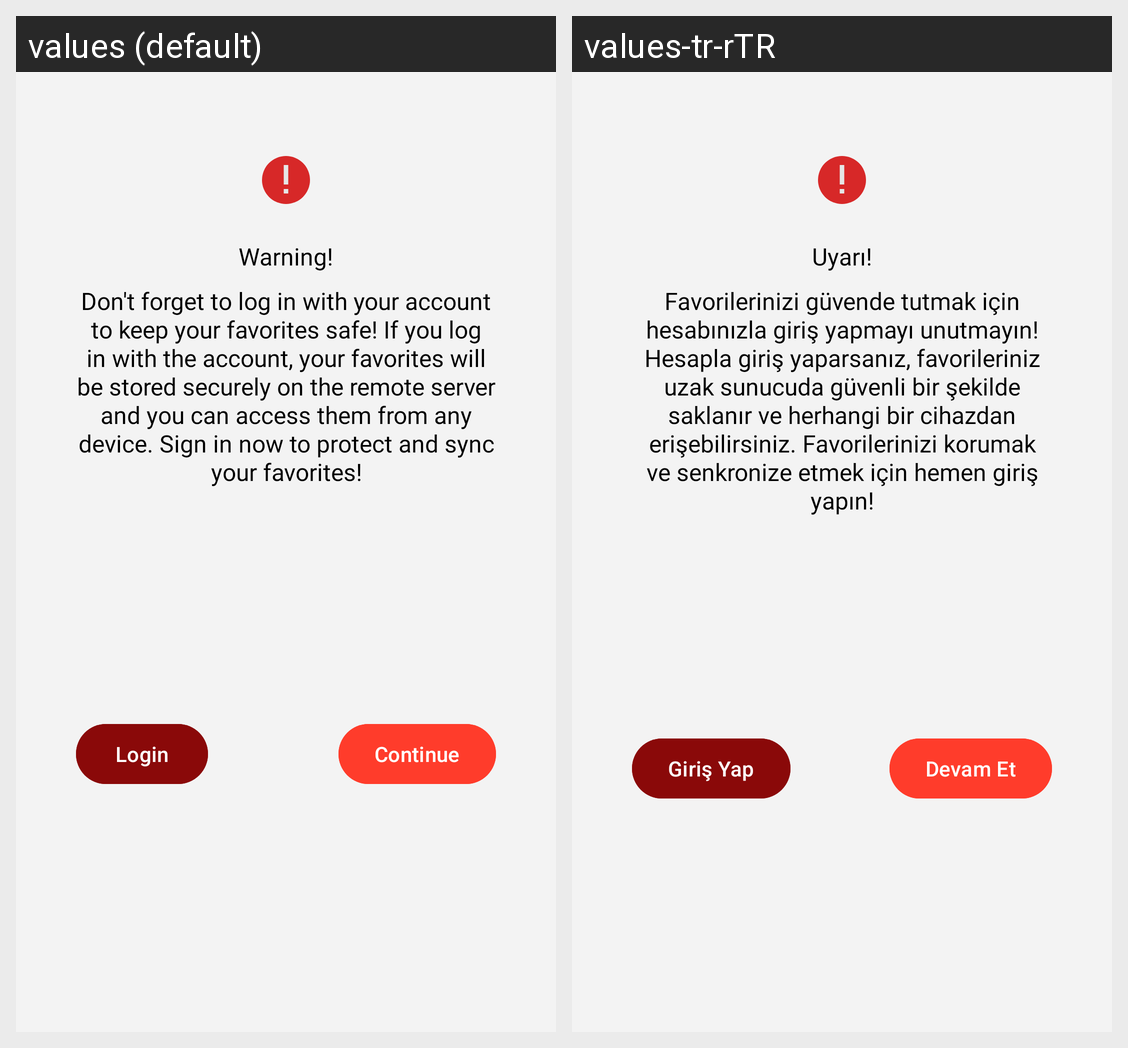

Translations of the strings shown on this Android screen, per locale in the grid:
Android screen res/layout/dialog_saved_place_warning.xml rendered under 2 locales, left to right: values (default), values-tr-rTR. Device: Nexus 5 (rendered at 1080×1920; each locale shown at half size, 540×960, under a caption strip naming it); theme Theme.Wallies.
Strings drawn on this screen, with the default value and each locale's value (text and hints the layout hard-codes, and strings that could not be matched under every locale, appear in the picture but are not listed):

text_warning
  values: Warning!
  values-tr-rTR: Uyarı!

text_caution_add_favorite
  values: Don't forget to log in with your account to keep your favorites safe! If you log in with the account, your favorites will be stored securely on the remote server and you can access them from any device. Sign in now to protect and sync your favorites!
  values-tr-rTR: Favorilerinizi güvende tutmak için hesabınızla giriş yapmayı unutmayın! Hesapla giriş yaparsanız, favorileriniz uzak sunucuda güvenli bir şekilde saklanır ve herhangi bir cihazdan erişebilirsiniz. Favorilerinizi korumak ve senkronize etmek için hemen giriş yapın!

login
  values: Login
  values-tr-rTR: Giriş Yap

text_continue
  values: Continue
  values-tr-rTR: Devam Et
